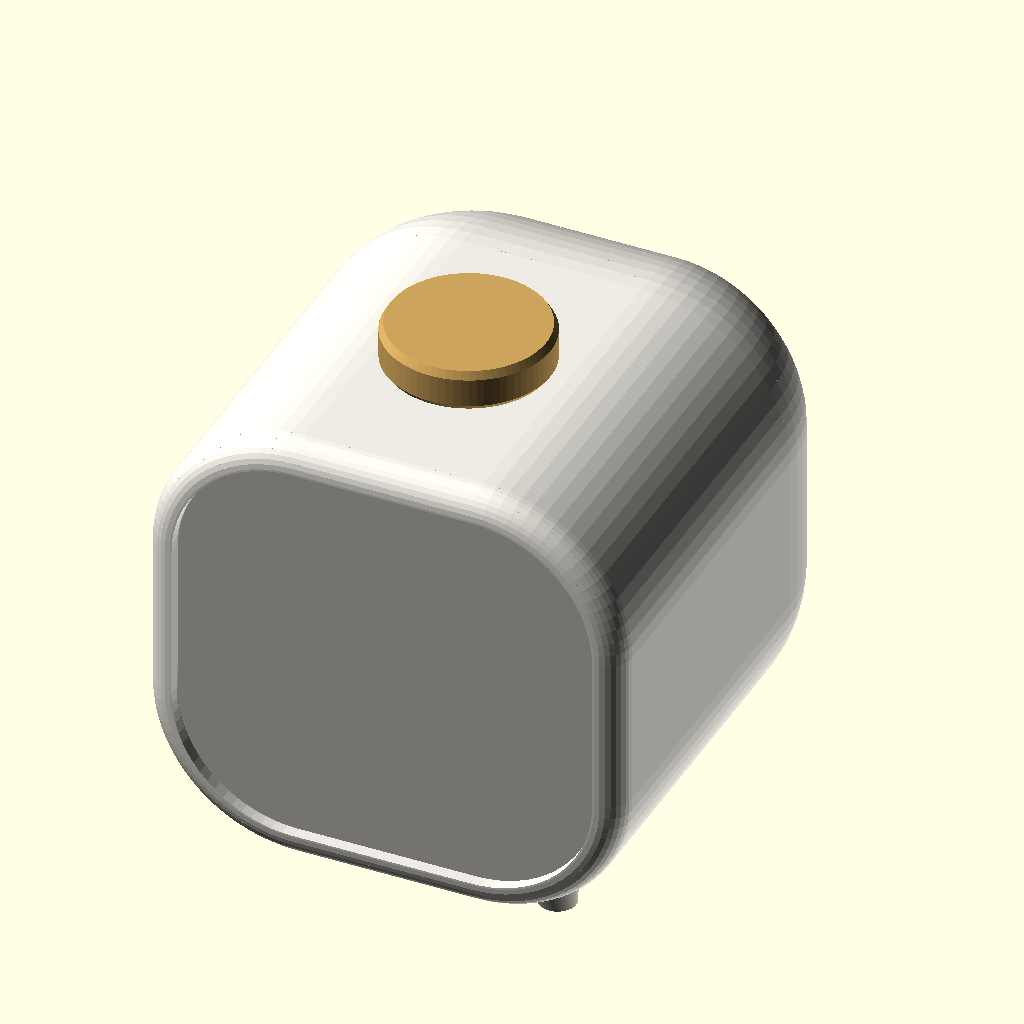
Cell 1: the model at its default parameters.
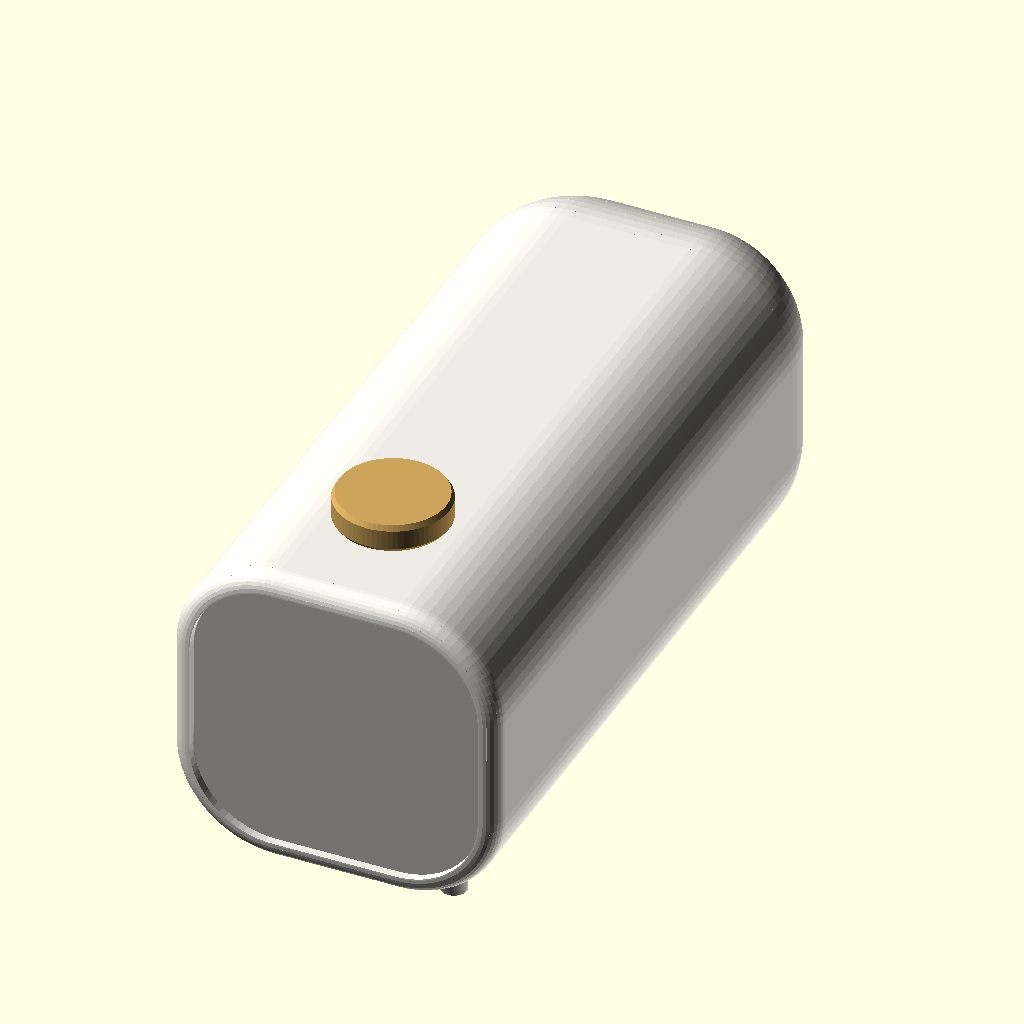
Cell 2: D = 300 (everything else at default).
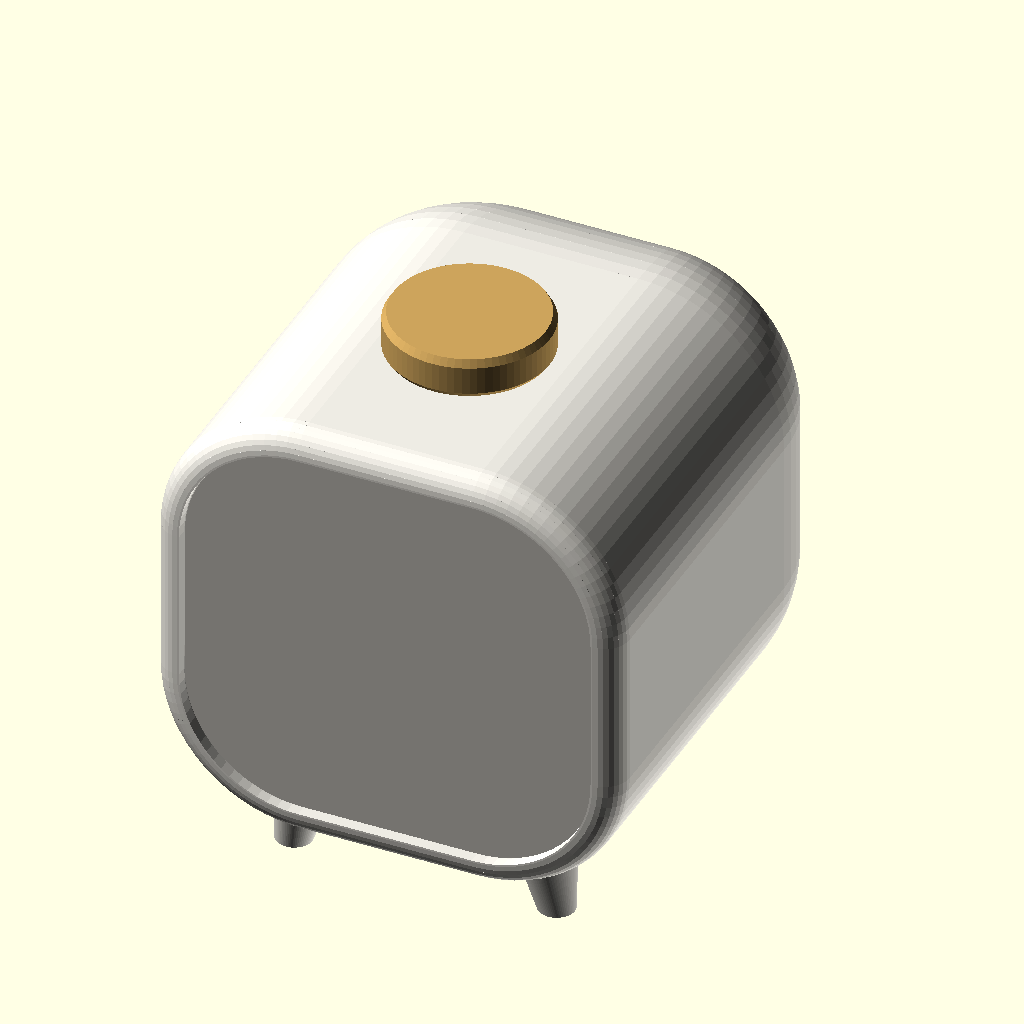
Cell 3 — fotH set to 18, the other parameters unchanged.
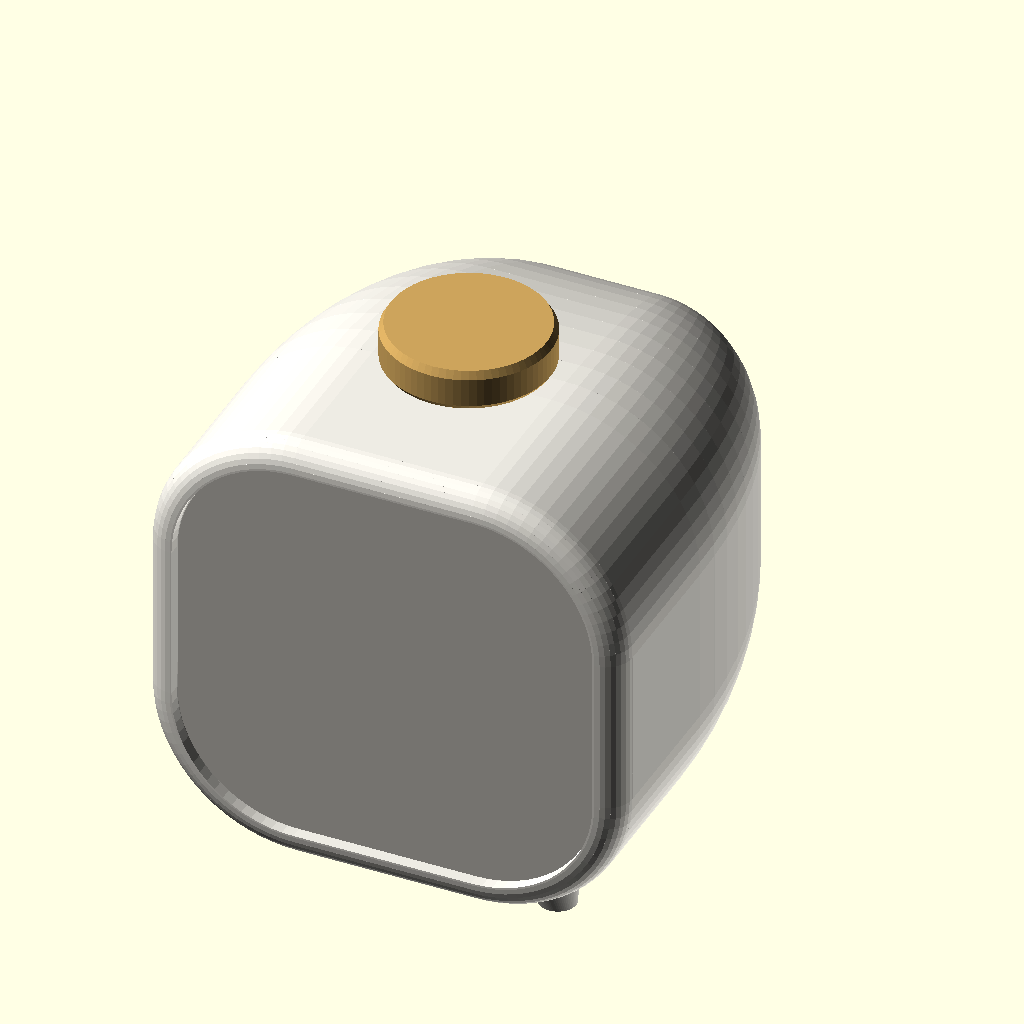
Cell 4: the same model with bakL = 104.
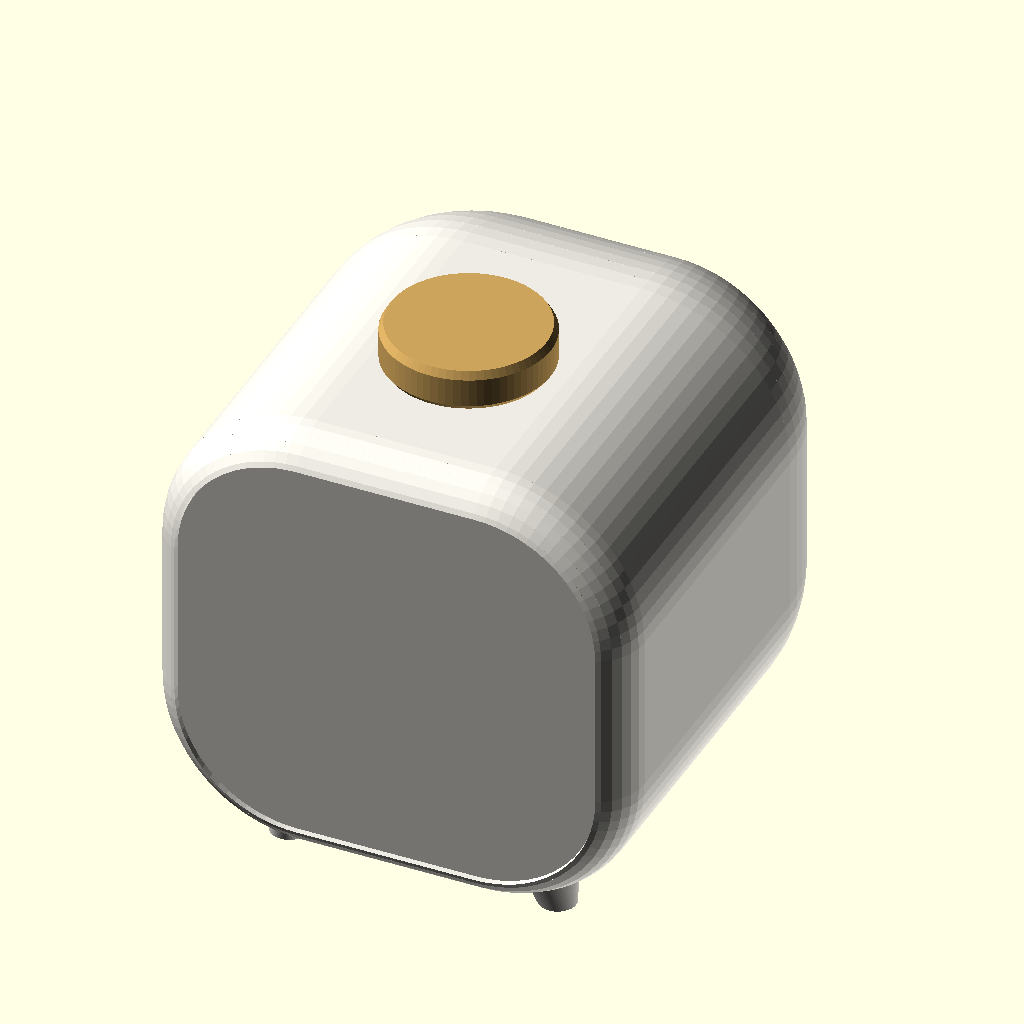
Cell 5: frontR = 14 (everything else at default).
All cells are drawn from the same view direction (rotation 55°, 0°, 25°, orthographic, colour scheme Cornfield), but the view is re-fitted for each cell, so position and scale can differ between cells as well as the parameter.
OpenSCAD source file kabinett/rost_myk/skjold_rost_myk.scad:
// Skjold Røst Myk – liggende Røst med myk, avrundet kropp, finmasket grill foran og messingknott på toppen.
// Eget design i Skjolds formspråk. UTKAST: formen er tegnet, men delingen for utskrift, festene og lydkammeret
// er ikke regnet ferdig (se LES_MEG.md). Lisens: CC BY-NC-SA 4.0.
//
// Koordinater: x tvers, y fra front (−) til bak (+), z opp (0 = bordet).
// part: kropp | front | grill_plate | knott | element | samlet | snitt
part = "samlet";
$fn = 72;

// ---------- mål ----------
W = 128; Hh = 122; R = 40;         // tverrsnittet: avrundet rektangel (bredde × høyde, hjørneradius)
D = 150;                            // dybde fra front til bakerste punkt
t = 3.2;                            // veggtykkelse
fotH = 9;                           // føttene løfter kroppen fra bordet
zc = fotH + Hh / 2;                 // kroppens senter
bakL = 52;                          // lengden på den avrundede bakenden
frontR = 7;                         // avrundingen på forkanten
yF = -D / 2; yB = D / 2;
leppe = 7.5;                        // synlig kant rundt grillen
grDyp = 3.0;                        // grillen ligger så langt inn fra forkanten
grT = 1.4;                          // grillplatens tykkelse
bafY = yF + grDyp + grT + 6;        // frontplata (baffelen) bak grillen, 6 mm luft
bafT = 5;
drvD = 72; drvRamme = 80;           // 3″ fullrange (Dayton RS75-4): hull og ramme
knottD = 44; knottH = 11; knottY = yF + 50; halsD = 22; halsH = 2.5;
portD = 18; portL = 95;             // bassrefleks ut bak
c_lys = [0.93, 0.92, 0.89]; c_grill = [0.80, 0.79, 0.76]; c_mork = [0.13, 0.13, 0.14]; c_messing = [0.80, 0.64, 0.36];

module rr(w, h, r) { offset(r) offset(-r) square([w, h], center = true); }
module snittform(o = 0) { offset(delta = o) rr(W, Hh, R); }
// en tynn skive av tverrsnittet ved y, skalert s (om senter), krympet o
module skive(y, s, o = 0) { translate([0, y, zc]) rotate([90, 0, 0]) linear_extrude(0.02, center = true) scale([s, s]) snittform(o); }

// hele kroppen som massivt legeme (o < 0 gir innsiden)
module legeme(o = 0) {
  n = 18; m = 8; fr = max(1, frontR + o);
  // forkant: avrundet (kvart sirkel)
  for (i = [0 : m - 1]) hull() {
    a0 = 90 * i / m; a1 = 90 * (i + 1) / m;
    skive(yF - o + fr * (1 - sin(a0)), 1, o - fr * (1 - cos(a0)));
    skive(yF - o + fr * (1 - sin(a1)), 1, o - fr * (1 - cos(a1)));
  }
  // rett midtparti
  hull() { skive(yF - o + fr, 1, o); skive(yB - bakL, 1, o); }
  // bakende: kvart ellipse
  for (i = [0 : n - 1]) hull() {
    a0 = 86 * i / n; a1 = 86 * (i + 1) / n;
    skive(yB - bakL + (bakL + o) * sin(a0), cos(a0), o);
    skive(yB - bakL + (bakL + o) * sin(a1), cos(a1), o);
  }
}

module fot(x, y, r0, r1) {
  hull() {
    translate([x, y, 0]) cylinder(r = r0, h = 1.2);
    translate([x * 0.86, y, fotH + 14]) scale([1, 1.25, 1]) cylinder(r = r1, h = 1);
  }
}

module kropp() {
  color(c_lys) difference() {
    union() {
      legeme(0);
      // føtter: to små foran, én bred bak
      difference() {
        union() { fot(-36, yF + 24, 5, 10); fot(36, yF + 24, 5, 10); hull() { fot(-14, 34, 5, 9); fot(14, 34, 5, 9); } }
        translate([0, 0, -1]) cube([400, 400, 2], center = true);
      }
    }
    // hulrom, åpent foran
    legeme(-t);
    translate([0, yF - 1, zc]) rotate([-90, 0, 0]) linear_extrude(bafY - yF + bafT + 1) snittform(-leppe);
    // volumknott (EC11) gjennom toppen
    translate([0, knottY, zc]) cylinder(d = 7.4, h = Hh);
    // bak: bassrefleks, strøm og USB-C
    translate([-22, yB - 30, zc + 14]) rotate([-90, 0, 0]) cylinder(d = portD, h = 60);
    translate([24, yB - 30, zc - 26]) rotate([-90, 0, 0]) cylinder(d = 8.2, h = 60);
    translate([24, yB - 30, zc - 40]) rotate([-90, 0, 0]) hull() { translate([-3, 0, 0]) cylinder(d = 4.4, h = 60); translate([3, 0, 0]) cylinder(d = 4.4, h = 60); }
  }
}

// frontplata: baffel med hull for elementet, skrus i kroppen fra forsiden (skjules av grillen)
module front() {
  color(c_mork) translate([0, bafY, zc]) rotate([-90, 0, 0]) difference() {
    linear_extrude(bafT) snittform(-leppe - 0.3);
    translate([0, 0, -1]) cylinder(d = drvD, h = bafT + 2);
    for (a = [45 : 90 : 315]) rotate(a) translate([32, 0, -1]) cylinder(d = 3.3, h = bafT + 2);
    for (sx = [-1, 1], sz = [-1, 1]) translate([sx * 46, sz * 43, -1]) cylinder(d = 3.4, h = bafT + 2);
  }
}

// grillplata uten hull (hullene lages i lag_myk.py med manifold3d: rundt 3000 hull er for tungt for OpenSCAD)
module grill_plate() {
  color(c_grill) translate([0, yF + grDyp, zc]) rotate([-90, 0, 0]) linear_extrude(grT) snittform(-leppe - 0.25);
}

module knott() {
  color(c_messing) translate([0, knottY, zc + Hh / 2]) {
    cylinder(d = halsD, h = halsH + 0.5);
    translate([0, 0, halsH]) hull() {
      cylinder(d = knottD - 2, h = 0.6);
      translate([0, 0, 1.4]) cylinder(d = knottD, h = knottH - 3.4);
      translate([0, 0, knottH - 0.6]) cylinder(d = knottD - 2.4, h = 0.6);
    }
  }
}

// elementet (bare til bilder og snitt)
module element() {
  translate([0, bafY + bafT, zc]) rotate([-90, 0, 0]) {
    color(c_mork) cylinder(d = drvRamme, h = 3);
    color([0.2, 0.2, 0.21]) translate([0, 0, 3]) cylinder(d1 = 70, d2 = 46, h = 22);
    color([0.3, 0.3, 0.32]) translate([0, 0, 25]) cylinder(d = 52, h = 14);
  }
}

module samlet() { kropp(); front(); grill_plate(); knott(); element(); }

if (part == "kropp") kropp();
else if (part == "front") front();
else if (part == "grill_plate") grill_plate();
else if (part == "knott") knott();
else if (part == "element") element();
else if (part == "snitt") difference() { samlet(); translate([0, -200, -10]) cube([200, 400, 300]); }
else samlet();
Customizer parameters (derived from the source; name, type, default, range or options):
part: string, default "samlet"
D: number, default 150
t: number, default 3.2
fotH: number, default 9
bakL: number, default 52
frontR: number, default 7
leppe: number, default 7.5
grDyp: number, default 3
grT: number, default 1.4
bafT: number, default 5
